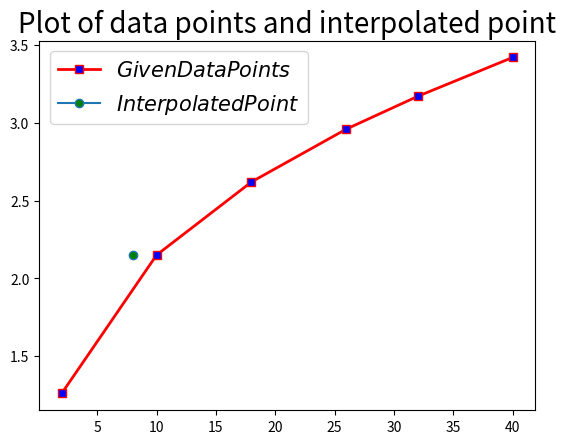

Source code (Python):
x=[2,10,18,26,32,40]
y=[1.26,2.15,2.62,2.96,3.17,3.42]
z=[]
x_val=8
n=len(y)-1
h=8.0
t=float(x_val-x[n])/float(h)
coeff=t
sum=y[n]
k=1
for i in range (len(y),1,-1):
    for j in range(i-1):
        diff=y[j+1]-y[j]
        z.append(diff)
    sum=sum + coeff*z[j]
    coeff= coeff*(t+k)/(k+1)
    k=k+1
    y=z
    z=[]
print('interpolated value at the point x=8 is =',sum)
###########ploting############
import matplotlib.pyplot as plt
x=[2.00,10.00,18.00,26.00,32.00,40.00]
y=[1.26,2.15,2.62,2.96,3.17,3.42]
x_interpole=8.0
y_interpole=sum

plt.plot(x,y, color='r',ls='-',lw=2, marker='s',ms=6,mfc='b',label='$Given Data Points$')
plt.plot(x_interpole,y_interpole, marker='o',ms=6,mfc='g',label='$Interpolated Point$')
plt.title('Plot of data points and interpolated point',size=20)
plt.legend(loc='best',prop={'size':15})
plt.show()
